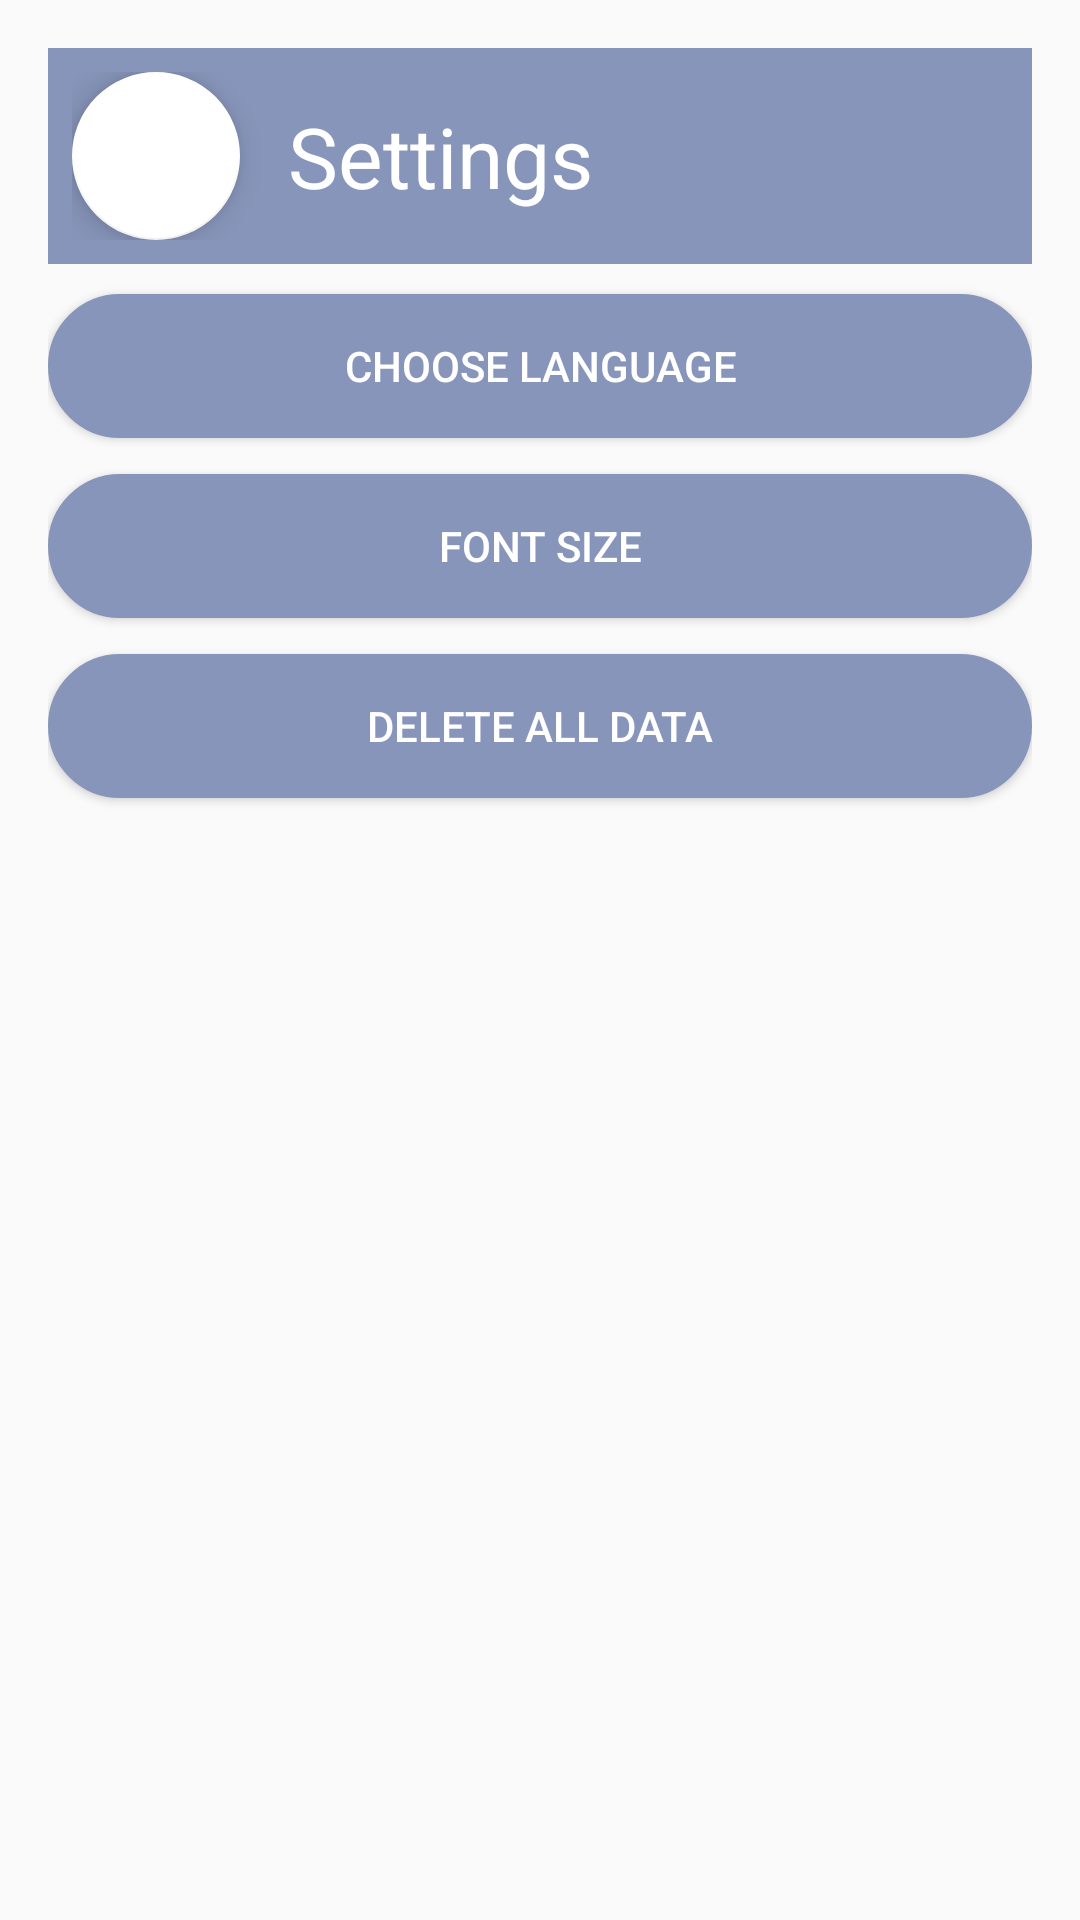

Reconstruct the res/layout file that produces this screen, plus the resources it refers to.
<!-- AndroidManifest.xml: application theme Theme.Cs361v2 -->
<!-- res/layout/fragment_settings.xml -->
<?xml version="1.0" encoding="utf-8"?>
<LinearLayout xmlns:android="http://schemas.android.com/apk/res/android"
    xmlns:app="http://schemas.android.com/apk/res-auto"
    xmlns:tools="http://schemas.android.com/tools"
    android:layout_width="match_parent"
    android:layout_height="match_parent"
    android:orientation="vertical"
    android:padding="16dp"
    tools:context=".settingsFragment">

    
    <LinearLayout
        android:layout_width="match_parent"
        android:layout_height="wrap_content"
        android:layout_marginBottom="10dp"
        android:background="@color/tone1"
        android:orientation="horizontal"
        android:padding="8dp">

        <com.google.android.material.floatingactionbutton.FloatingActionButton
            android:id="@+id/btn_backtohome"
            style="@style/Widget.AppCompat.ActionButton"
            android:layout_width="wrap_content"
            android:layout_height="wrap_content"
            android:layout_marginEnd="16dp"
            android:clickable="true"
            android:contentDescription="@string/back"
            android:src="@drawable/back"
            app:backgroundTint="@color/white" />
        

        <TextView
            style="@style/TextAppearance.AppCompat.Large"
            android:layout_width="wrap_content"
            android:layout_height="wrap_content"
            android:layout_weight="1"
            android:layout_gravity="center_vertical"
            android:text="@string/Settings"
            android:textColor="@color/white"
            android:textSize="@dimen/text_large" />

    </LinearLayout>

    
    <Button
        android:id="@+id/btnChangeLanguage"
        android:layout_width="match_parent"
        android:layout_height="wrap_content"
        android:text="@string/choose_lang"
        android:layout_marginBottom="12dp"
        android:background="@drawable/button_background"
        android:textColor="@android:color/white" />

    
    <Button
        android:id="@+id/btnchangefontsize"
        android:layout_width="match_parent"
        android:layout_height="wrap_content"
        android:text="@string/choose_font"
        android:layout_marginBottom="12dp"
        android:background="@drawable/button_background"
        android:textColor="@android:color/white" />

    
    <Button
        android:id="@+id/ID_delete"
        android:layout_width="match_parent"
        android:layout_height="wrap_content"
        android:text="@string/Delete_date"
        android:background="@drawable/button_background"
        android:textColor="@android:color/white" />

</LinearLayout>
<!-- resources referenced by this layout -->
<resources>
  <color name="tone1">#8795ba</color>
  <color name="white">#FFFFFFFF</color>
  <dimen name="text_large">28sp</dimen>
  <!-- drawable button_background (drawable) -->
  <?xml version="1.0" encoding="utf-8"?>
  <shape xmlns:android="http://schemas.android.com/apk/res/android">
      <solid android:color="@color/tone1" /> 
      <corners android:radius="@dimen/raduis_size" /> 
      <stroke
          android:width="2dp"
          android:color="@color/tone1" /> 
  </shape>
  <string name="Delete_date">Delete all data</string>
  <string name="Settings">Settings</string>
  <string name="back">Back</string>
  <string name="choose_font">Font Size</string>
  <string name="choose_lang">Choose language</string>
  <style name="Theme.Cs361v2" parent="Base.Theme.Cs361v2" />
  <dimen name="raduis_size">500dp</dimen>
  <style name="Base.Theme.Cs361v2" parent="Theme.AppCompat.Light.NoActionBar">
          
          
      </style>
</resources>
